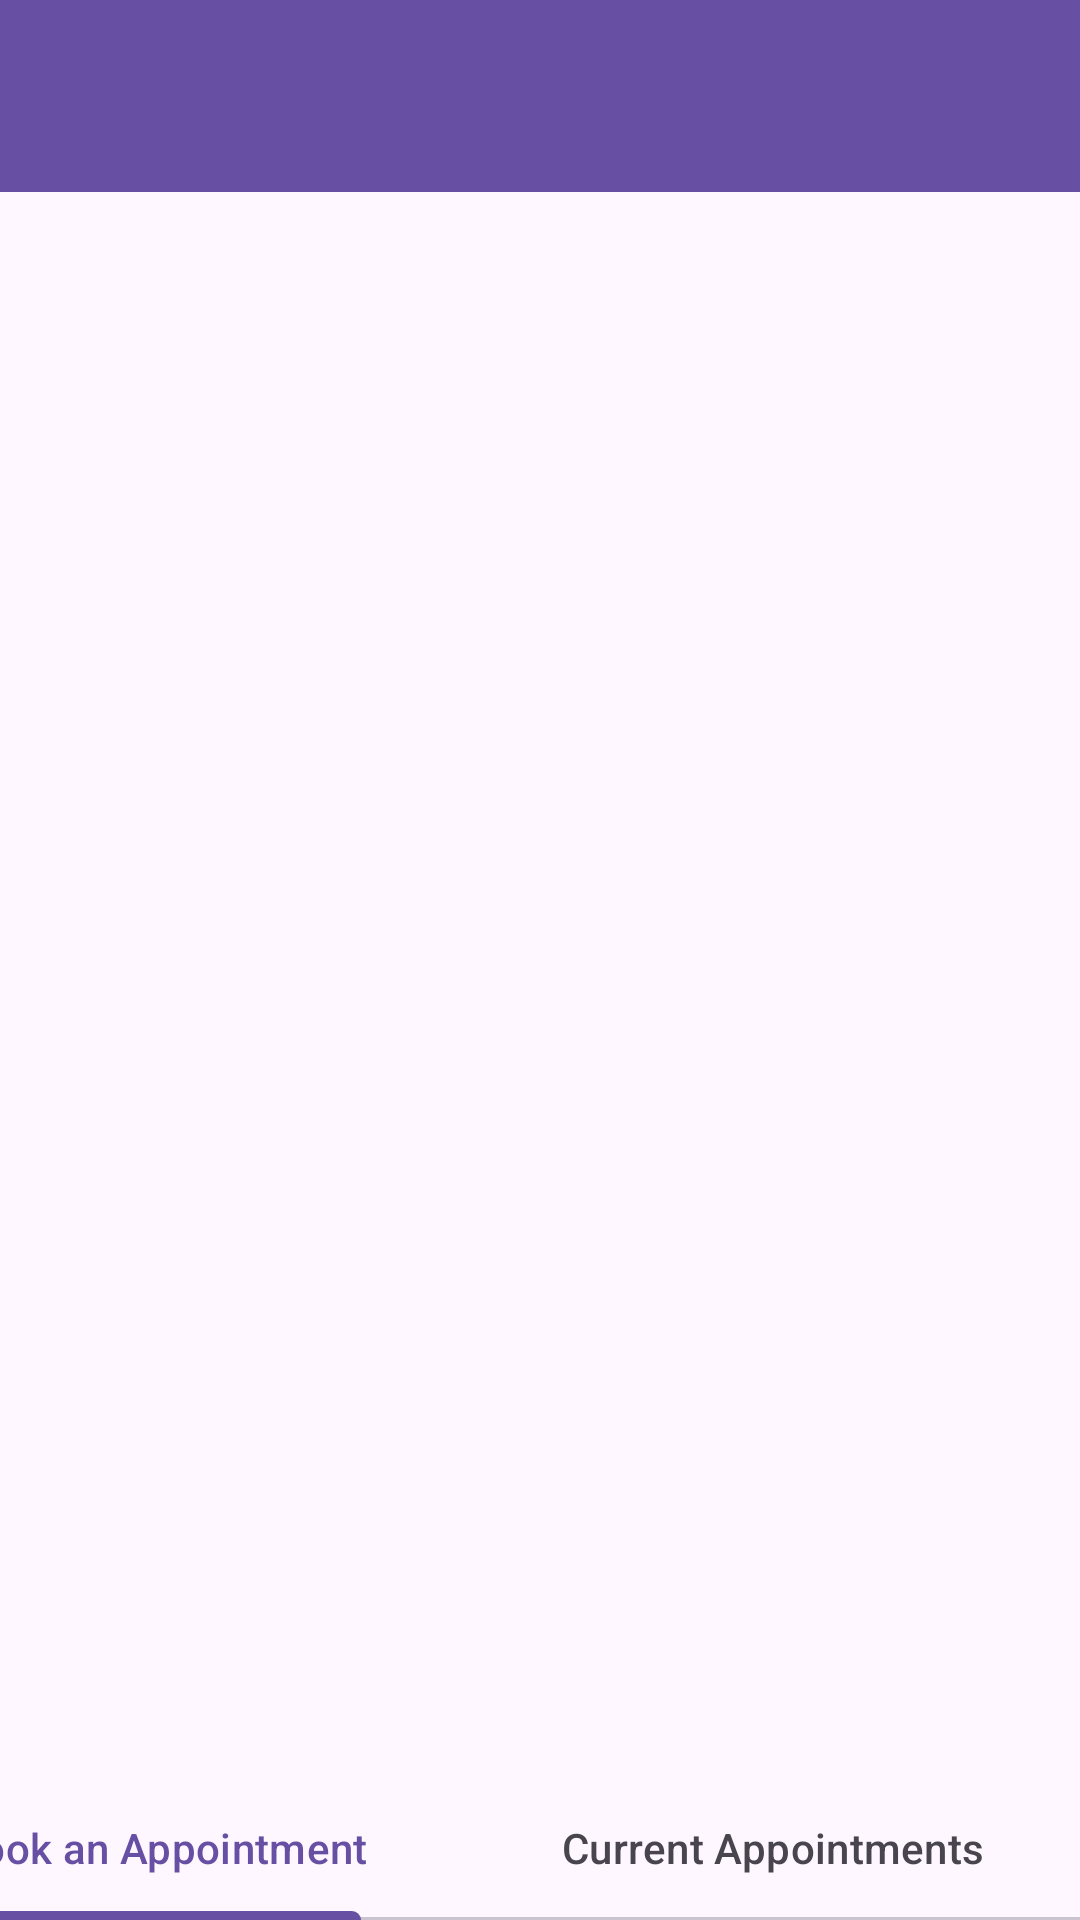

Reconstruct the res/layout file that produces this screen, plus the resources it refers to.
<!-- AndroidManifest.xml: application theme Theme.SOFT7035Project2 -->
<!-- res/layout/activity_main.xml -->
<?xml version="1.0" encoding="utf-8"?>
<androidx.constraintlayout.widget.ConstraintLayout xmlns:android="http://schemas.android.com/apk/res/android"
    xmlns:app="http://schemas.android.com/apk/res-auto"
    xmlns:tools="http://schemas.android.com/tools"
    android:layout_width="match_parent"
    android:layout_height="match_parent"
    tools:context=".MainActivity">


    <androidx.appcompat.widget.Toolbar
        android:id="@+id/settings_toolbar"
        android:layout_width="match_parent"
        android:layout_height="wrap_content"
        android:background="?attr/colorPrimary"
        android:minHeight="?attr/actionBarSize"
        android:theme="?attr/actionBarTheme"
        app:layout_constraintStart_toStartOf="parent"
        app:layout_constraintTop_toTopOf="parent"
        >

        <ImageButton
            android:id="@+id/settings_toolbar_button"
            android:layout_width="?attr/actionBarSize"
            android:layout_height="?attr/actionBarSize"
            android:layout_gravity="end"
            android:src="@mipmap/homemade_burger_foreground"
            android:background="@android:color/transparent"
            tools:layout_editor_absoluteX="347dp" />
    </androidx.appcompat.widget.Toolbar>

    <androidx.viewpager2.widget.ViewPager2
        android:id="@+id/mainActivity_viewPager"
        android:layout_width="match_parent"
        android:layout_height="0dp"
        app:layout_constraintBottom_toTopOf="@+id/mainActivity_tabLayout"
        app:layout_constraintStart_toStartOf="parent"
        app:layout_constraintTop_toBottomOf="@+id/settings_toolbar" />

    <com.google.android.material.tabs.TabLayout
        android:id="@+id/mainActivity_tabLayout"
        android:layout_width="409dp"
        android:layout_height="wrap_content"
        app:layout_constraintBottom_toBottomOf="parent"
        app:layout_constraintEnd_toEndOf="parent">

        <com.google.android.material.tabs.TabItem
            android:layout_width="wrap_content"
            android:layout_height="wrap_content"
            android:text="Book an Appointment" />

        <com.google.android.material.tabs.TabItem
            android:layout_width="wrap_content"
            android:layout_height="wrap_content"
            android:text="Current Appointments" />
    </com.google.android.material.tabs.TabLayout>

</androidx.constraintlayout.widget.ConstraintLayout>
<!-- resources referenced by this layout -->
<resources>
  <style name="Theme.SOFT7035Project2" parent="Base.Theme.SOFT7035Project2" />
  <style name="Base.Theme.SOFT7035Project2" parent="Theme.Material3.DayNight.NoActionBar">
          
          
      </style>
</resources>
